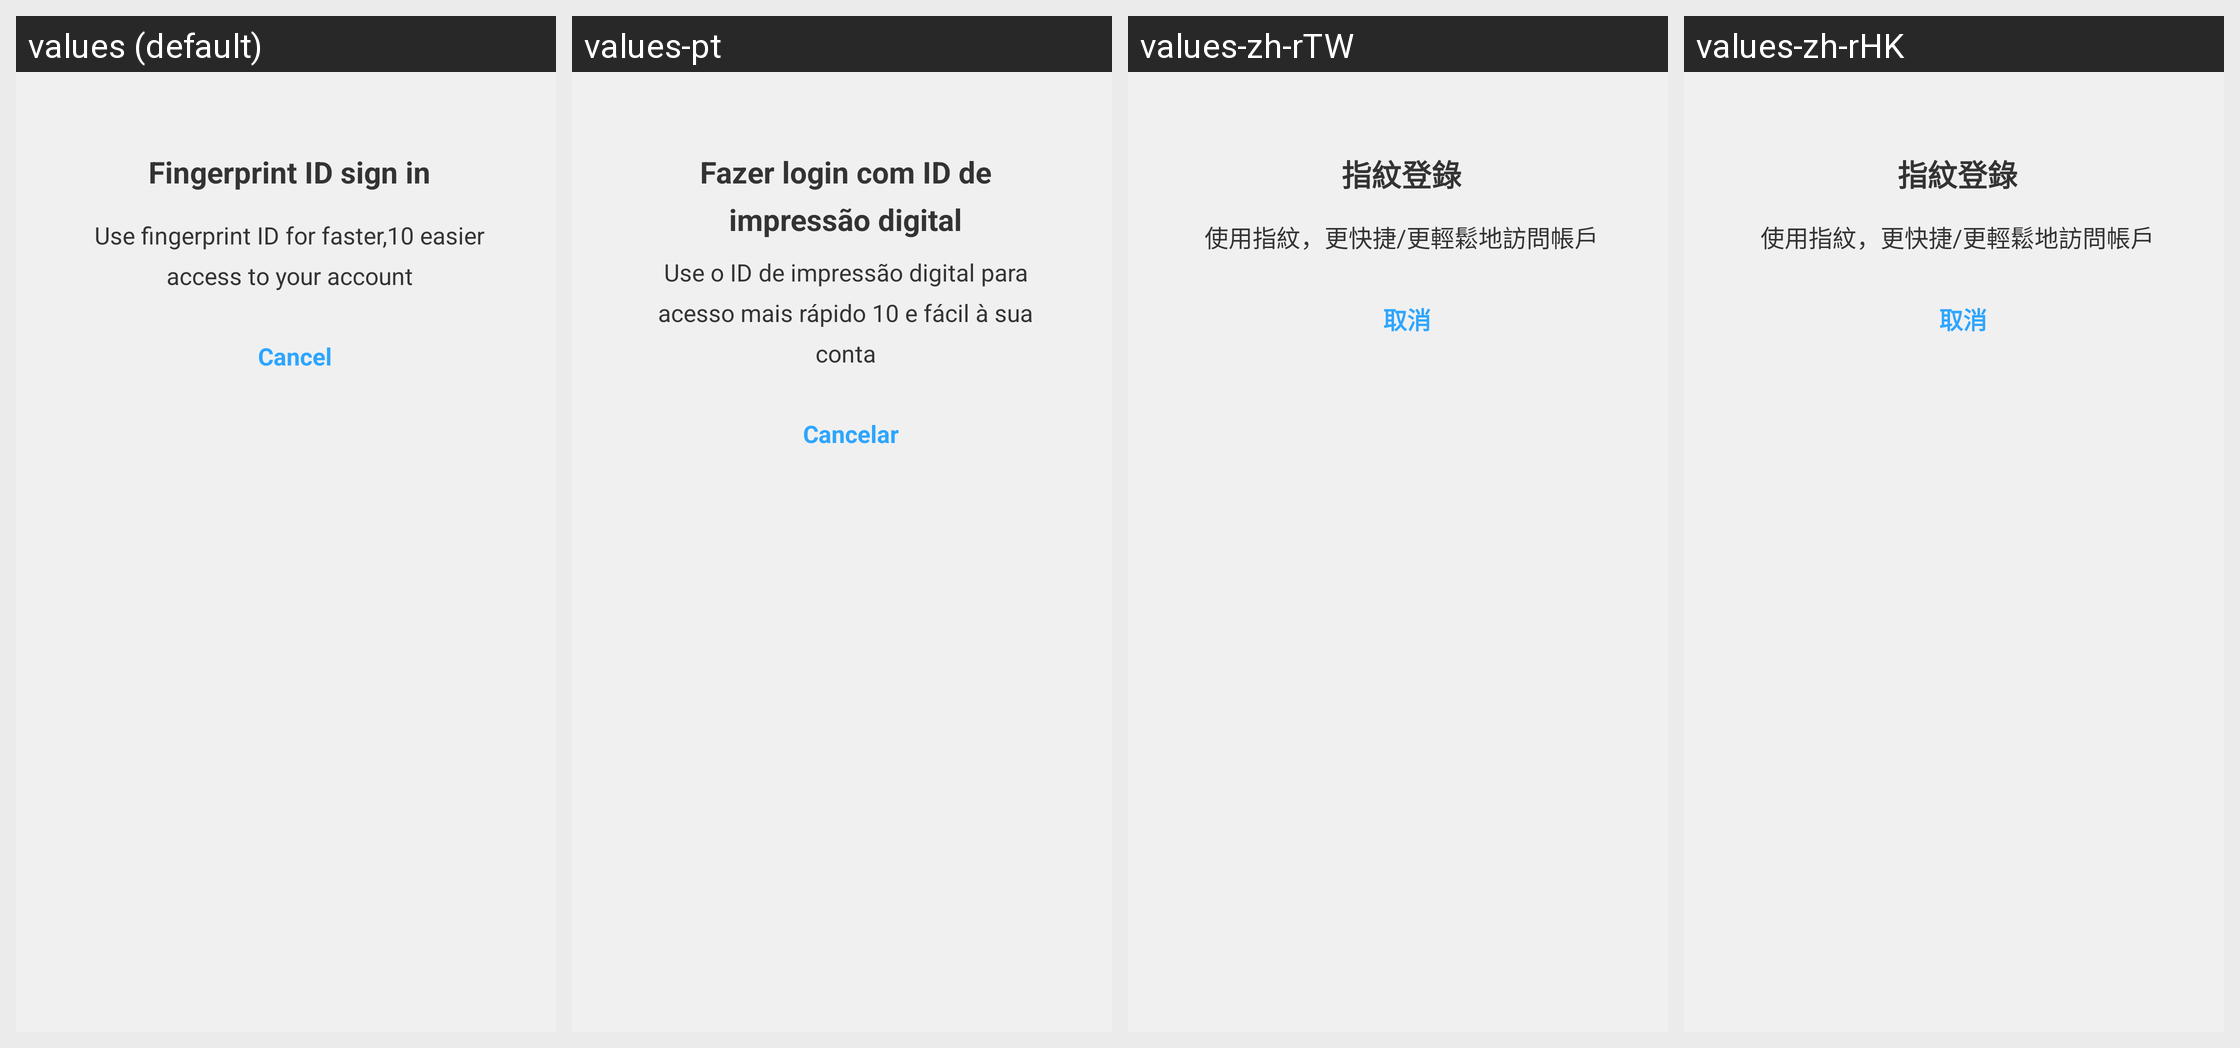

For this localized Android screen grid, give each drawn string resource with its value in every locale shown.
Android screen res/layout/zm_fingerprint_authentication_dialog.xml rendered under 4 locales, left to right: values (default), values-pt, values-zh-rTW, values-zh-rHK. Device: Nexus 5 (rendered at 1080×1920; each locale shown at half size, 540×960, under a caption strip naming it); theme AppTheme.
Other locales in the repository, not shown: values-bs, values-de, values-en, values-es, values-fr, values-gl, values-ja, values-ru, values-sr, values-zh, values-zh-rCN.
Strings drawn on this screen, with the default value and each locale's value (text and hints the layout hard-codes, and strings that could not be matched under every locale, appear in the picture but are not listed):

zm_title_fingerprint_login_22438
  values: Fingerprint ID sign in
  values-pt: Fazer login com ID de impressão digital
  values-zh-rTW: 指紋登錄
  values-zh-rHK: 指紋登錄

zm_desc_fingerprint_login_22438
  values: Use fingerprint ID for faster,10 easier access to your account
  values-pt: Use o ID de impressão digital para acesso mais rápido 10 e fácil à sua conta
  values-zh-rTW: 使用指紋，更快捷/更輕鬆地訪問帳戶
  values-zh-rHK: 使用指紋，更快捷/更輕鬆地訪問帳戶

zm_btn_cancel
  values: Cancel
  values-pt: Cancelar
  values-zh-rTW: 取消
  values-zh-rHK: 取消
